Dataset: spiral (GitHub, als00als/multimodal-parkinson-ai). Classes: healthy, parkinson.

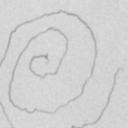
Label: parkinson

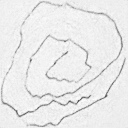
Label: parkinson

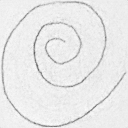
Label: healthy

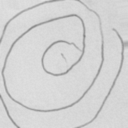
Label: parkinson

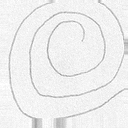
Label: healthy

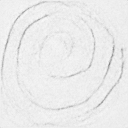
Label: healthy
